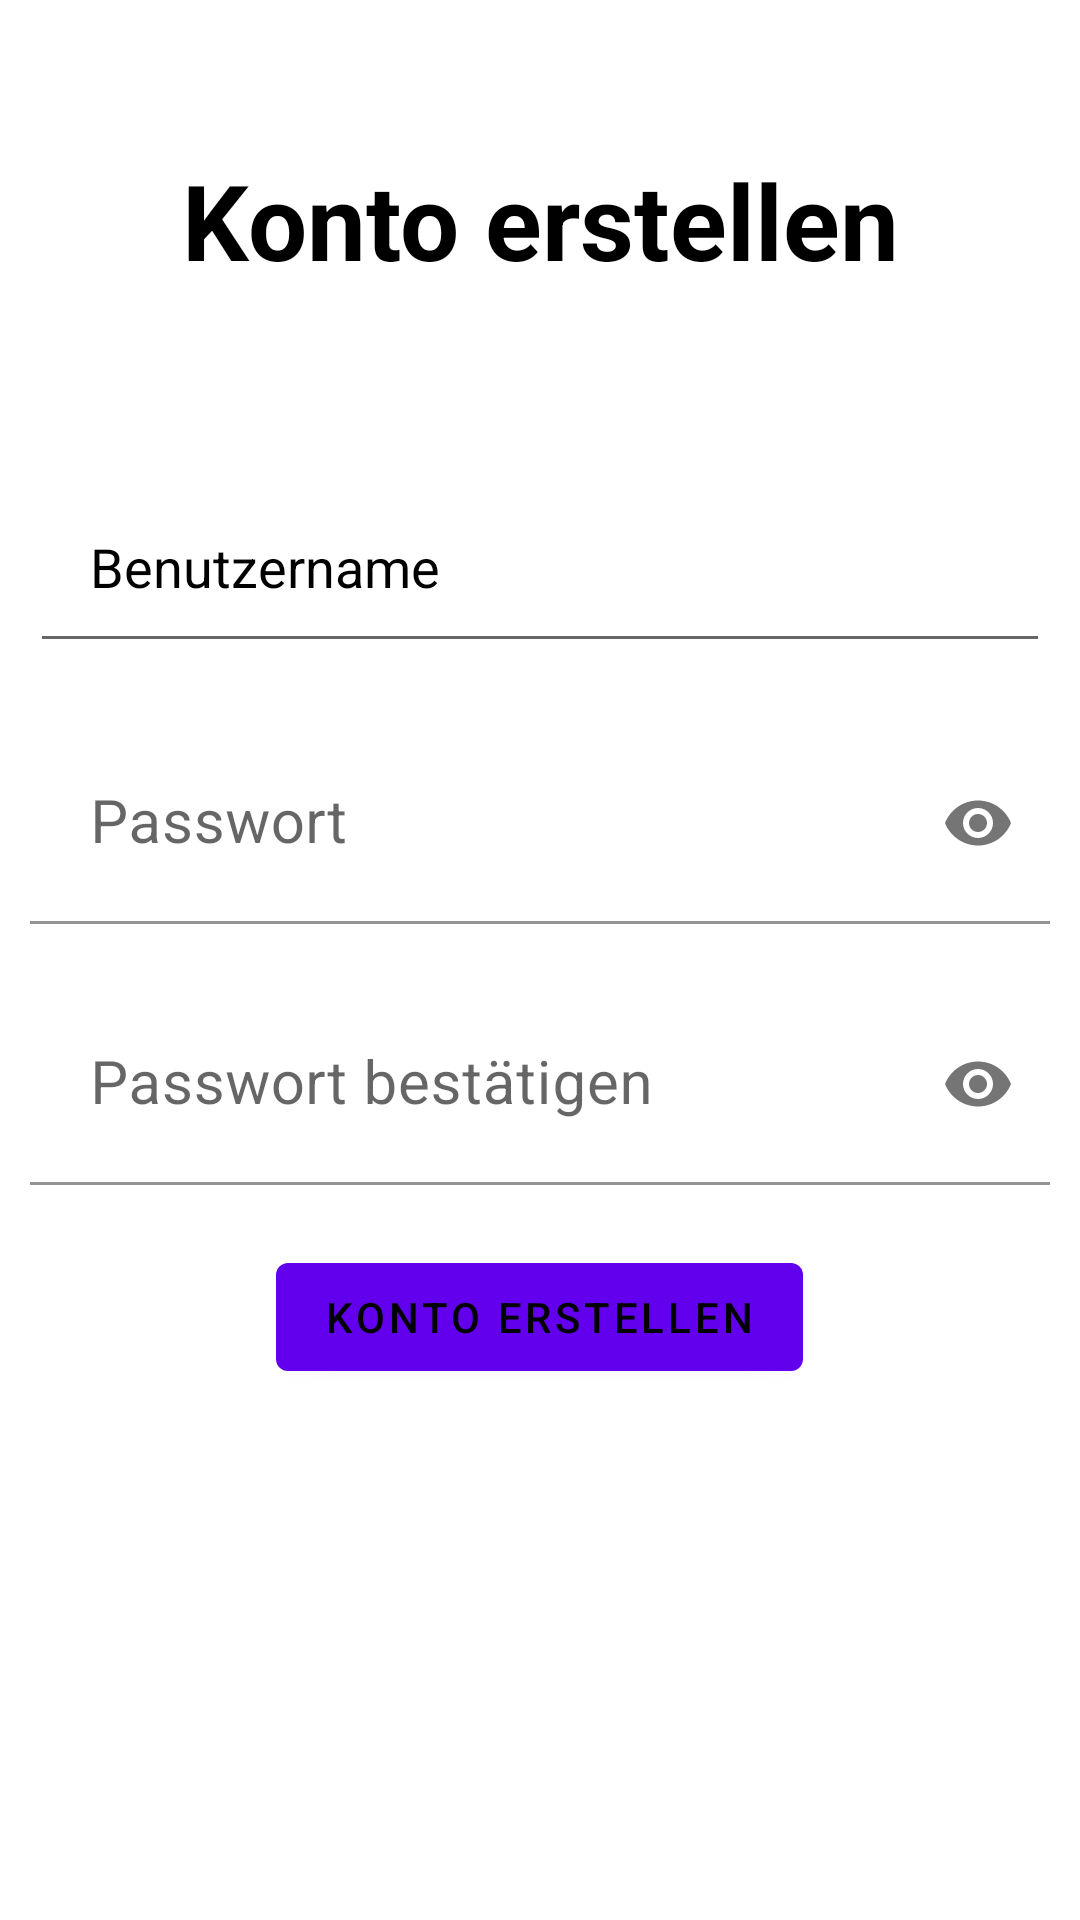

Write the Android layout XML for this screen, with the resource values it uses.
<!-- AndroidManifest.xml: application theme Theme.LoginScreen -->
<!-- res/layout/create_account_screen.xml -->
<?xml version="1.0" encoding="utf-8"?>
<RelativeLayout
    xmlns:android="http://schemas.android.com/apk/res/android"
    xmlns:app="http://schemas.android.com/apk/res-auto"
    android:layout_width="match_parent"
    android:layout_height="match_parent">

    <TextView
        android:layout_width="match_parent"
        android:layout_height="wrap_content"

        android:text="Konto erstellen"
        android:textColor="@color/black"
        android:textSize="35dp"
        android:layout_margin="50dp"
        android:gravity="center"
        android:id="@+id/login_create_account"
        android:textStyle="bold"
        />

    <EditText
        android:id="@+id/create_account_username"
        android:layout_width="match_parent"
        android:layout_height="wrap_content"
        android:layout_below="@+id/login_create_account"
        android:layout_marginStart="10dp"
        android:layout_marginTop="10dp"
        android:layout_marginEnd="10dp"
        android:layout_marginBottom="10dp"
        android:drawableLeft="@drawable/ic_baseline_person_24"
        android:drawablePadding="20dp"
        android:hint="Benutzername"
        android:padding="20dp"
        android:textColor="@color/black"
        android:textColorHint="@color/black"
        />

    <com.google.android.material.textfield.TextInputLayout
        android:layout_width="match_parent"
        android:layout_height="wrap_content"
        android:id="@+id/create_account_PasswordLayout"
        android:layout_below="@id/create_account_username"
        app:passwordToggleEnabled="true">

        <com.google.android.material.textfield.TextInputEditText
            android:layout_width="match_parent"
            android:layout_height="wrap_content"
            android:id="@+id/create_account_password"
            android:layout_below="@+id/create_account_username"
            android:background="#30ffffff"
            android:hint="Passwort"
            android:drawableStart="@drawable/ic_baseline_vpn_key_24"
            android:textColorHint="@color/black"
            android:textColor="@color/black"
            android:layout_margin="10dp"
            android:padding="20dp"
            android:textSize="20sp"

            android:drawablePadding="20dp"
            android:inputType="textPassword"
            />
    </com.google.android.material.textfield.TextInputLayout>

    <com.google.android.material.textfield.TextInputLayout
        android:layout_width="match_parent"
        android:layout_height="wrap_content"
        android:id="@+id/create_account_PasswordLayout_confirmation"
        android:layout_below="@id/create_account_PasswordLayout"
        app:passwordToggleEnabled="true">

        <com.google.android.material.textfield.TextInputEditText
            android:layout_width="match_parent"
            android:layout_height="wrap_content"
            android:id="@+id/create_account_password_confirmation"
            android:layout_below="@+id/create_account_username"
            android:background="#30ffffff"
            android:hint="Passwort bestätigen"
            android:drawableStart="@drawable/ic_baseline_vpn_key_24"
            android:textColorHint="@color/black"
            android:textColor="@color/black"
            android:layout_margin="10dp"
            android:padding="20dp"
            android:textSize="20sp"

            android:drawablePadding="20dp"
            android:inputType="textPassword"
            />
    </com.google.android.material.textfield.TextInputLayout>


    <com.google.android.material.button.MaterialButton
        android:layout_width="wrap_content"
        android:layout_height="wrap_content"
        android:layout_below="@id/create_account_PasswordLayout_confirmation"
        android:layout_centerHorizontal="true"
        android:layout_marginTop="10dp"
        android:text="Konto erstellen"
        android:id="@+id/create_account_button"
        android:textColor="@color/black"
        />

</RelativeLayout>
<!-- resources referenced by this layout -->
<resources>
  <style name="Theme.LoginScreen" parent="Theme.MaterialComponents.DayNight.NoActionBar">
          
          <item name="colorPrimary">@color/purple_500</item>
          <item name="colorPrimaryVariant">@color/purple_700</item>
          <item name="colorOnPrimary">@color/white</item>
          
          <item name="colorSecondary">@color/teal_200</item>
          <item name="colorSecondaryVariant">@color/teal_700</item>
          <item name="colorOnSecondary">@color/black</item>
          
          <item name="android:statusBarColor" tools:targetApi="l">?attr/colorPrimaryVariant</item>
          
      </style>
  <!-- not gathered from this repository: default colours our renderer supplied (Android Studio template values) -->
  <color name="purple_500">#FF6200EE</color>
  <color name="purple_700">#FF3700B3</color>
  <color name="teal_200">#FF03DAC5</color>
  <color name="teal_700">#FF018786</color>
  <color name="black">#FF000000</color>
  <color name="white">#FFFFFFFF</color>
</resources>
